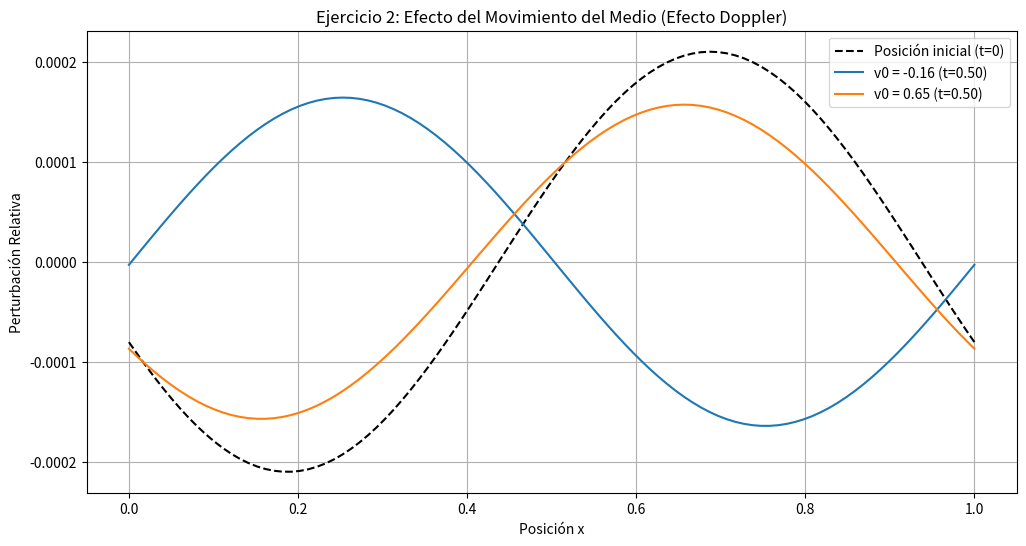

This figure's Python source:
import numpy as np
import matplotlib.pyplot as plt

# Parámetros y Funciones Base 
gamma, rho0, p0 = 5/3, 1.0, 1.0
cs0 = np.sqrt(gamma * p0 / rho0)
A = 2.1e-4

x0, xf, N = 0.0, 1.0, 100
x = np.linspace(x0, xf, N)
dx = (xf - x0) / (N - 1)
C_cfl = 0.5
w = np.cos(2 * np.pi * (x - x0) / (xf - x0) + 5 * np.pi / 8)

def fisicas_a_conservativas(rho, v, p):
    return np.array([rho, rho * v, p / (gamma - 1) + 0.5 * rho * v**2])

def conservativas_a_fisicas(U):
    rho, v = U[0], U[1] / U[0]
    return rho, v, (gamma - 1) * (U[2] - 0.5 * rho * v**2)

def calcular_flujos(U):
    rho, v, p = conservativas_a_fisicas(U)
    return np.array([rho * v, rho * v**2 + p, (U[2] + p) * v])

# Ejercicio 2: Efecto Doppler 
velocidades_base = [-cs0 / 8, cs0 / 2]
t_final_ej2 = 0.5

plt.figure(figsize=(12, 6))
plt.plot(x, A * w, 'k--', label='Posición inicial (t=0)')

for v0_test in velocidades_base:
    U_ej2 = fisicas_a_conservativas(rho0 + A*rho0*w, v0_test + A*cs0*w, p0 + A*gamma*p0*w)
    t = 0.0
    
    while t < t_final_ej2:
        rho_act, v_act, p_act = conservativas_a_fisicas(U_ej2)
        dt = C_cfl * dx / np.max(np.abs(v_act) + np.sqrt(gamma * p_act / rho_act))
        if t + dt > t_final_ej2: dt = t_final_ej2 - t
        
        F_ej2 = calcular_flujos(U_ej2)
        U_next = np.zeros_like(U_ej2)
        U_next[:, 1:-1] = 0.5*(U_ej2[:, 2:] + U_ej2[:, :-2]) - (dt/(2*dx))*(F_ej2[:, 2:] - F_ej2[:, :-2])
        U_next[:, 0] = 0.5*(U_ej2[:, 1] + U_ej2[:, -2]) - (dt/(2*dx))*(F_ej2[:, 1] - F_ej2[:, -2])
        U_next[:, -1] = U_next[:, 0]
        U_ej2 = U_next.copy()
        t += dt
        
    rho_final, _, _ = conservativas_a_fisicas(U_ej2)
    plt.plot(x, (rho_final - rho0)/rho0, label=f'v0 = {v0_test:.2f} (t={t_final_ej2:.2f})')

plt.title('Ejercicio 2: Efecto del Movimiento del Medio (Efecto Doppler)')
plt.xlabel('Posición x')
plt.ylabel('Perturbación Relativa')
plt.legend()
plt.grid(True)
plt.show()
